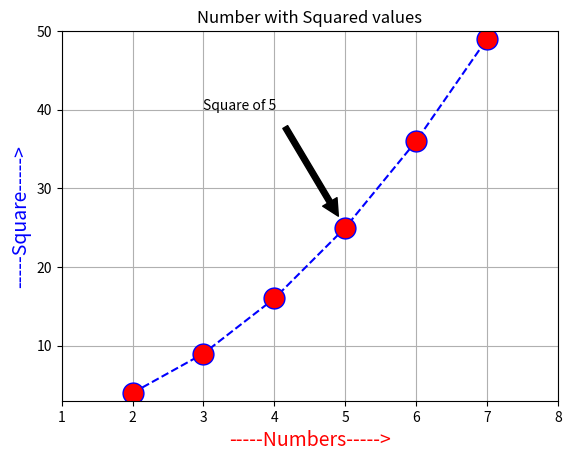

Generate this figure with matplotlib:
import matplotlib.pyplot as plt
x = [2,3,4,5,6,7]
y = [4,9,16,25,36,49]

plt.plot(x,y,marker = 'o',markerfacecolor = 'red', markersize = 15, linestyle
         = 'dashed', color = 'blue')
plt.title("Number with Squared values")
plt.xlabel('-----Numbers----->',fontsize=14,color='red')
plt.ylabel('-----Square----->',fontsize=14, color='blue')
plt.axis([1,8,3,50])
plt.grid(True)
plt.annotate('Square of 5', xytext = (3,40), xy = (5,25),
             arrowprops = dict(facecolor='black',shrink=.1))
plt.show()
